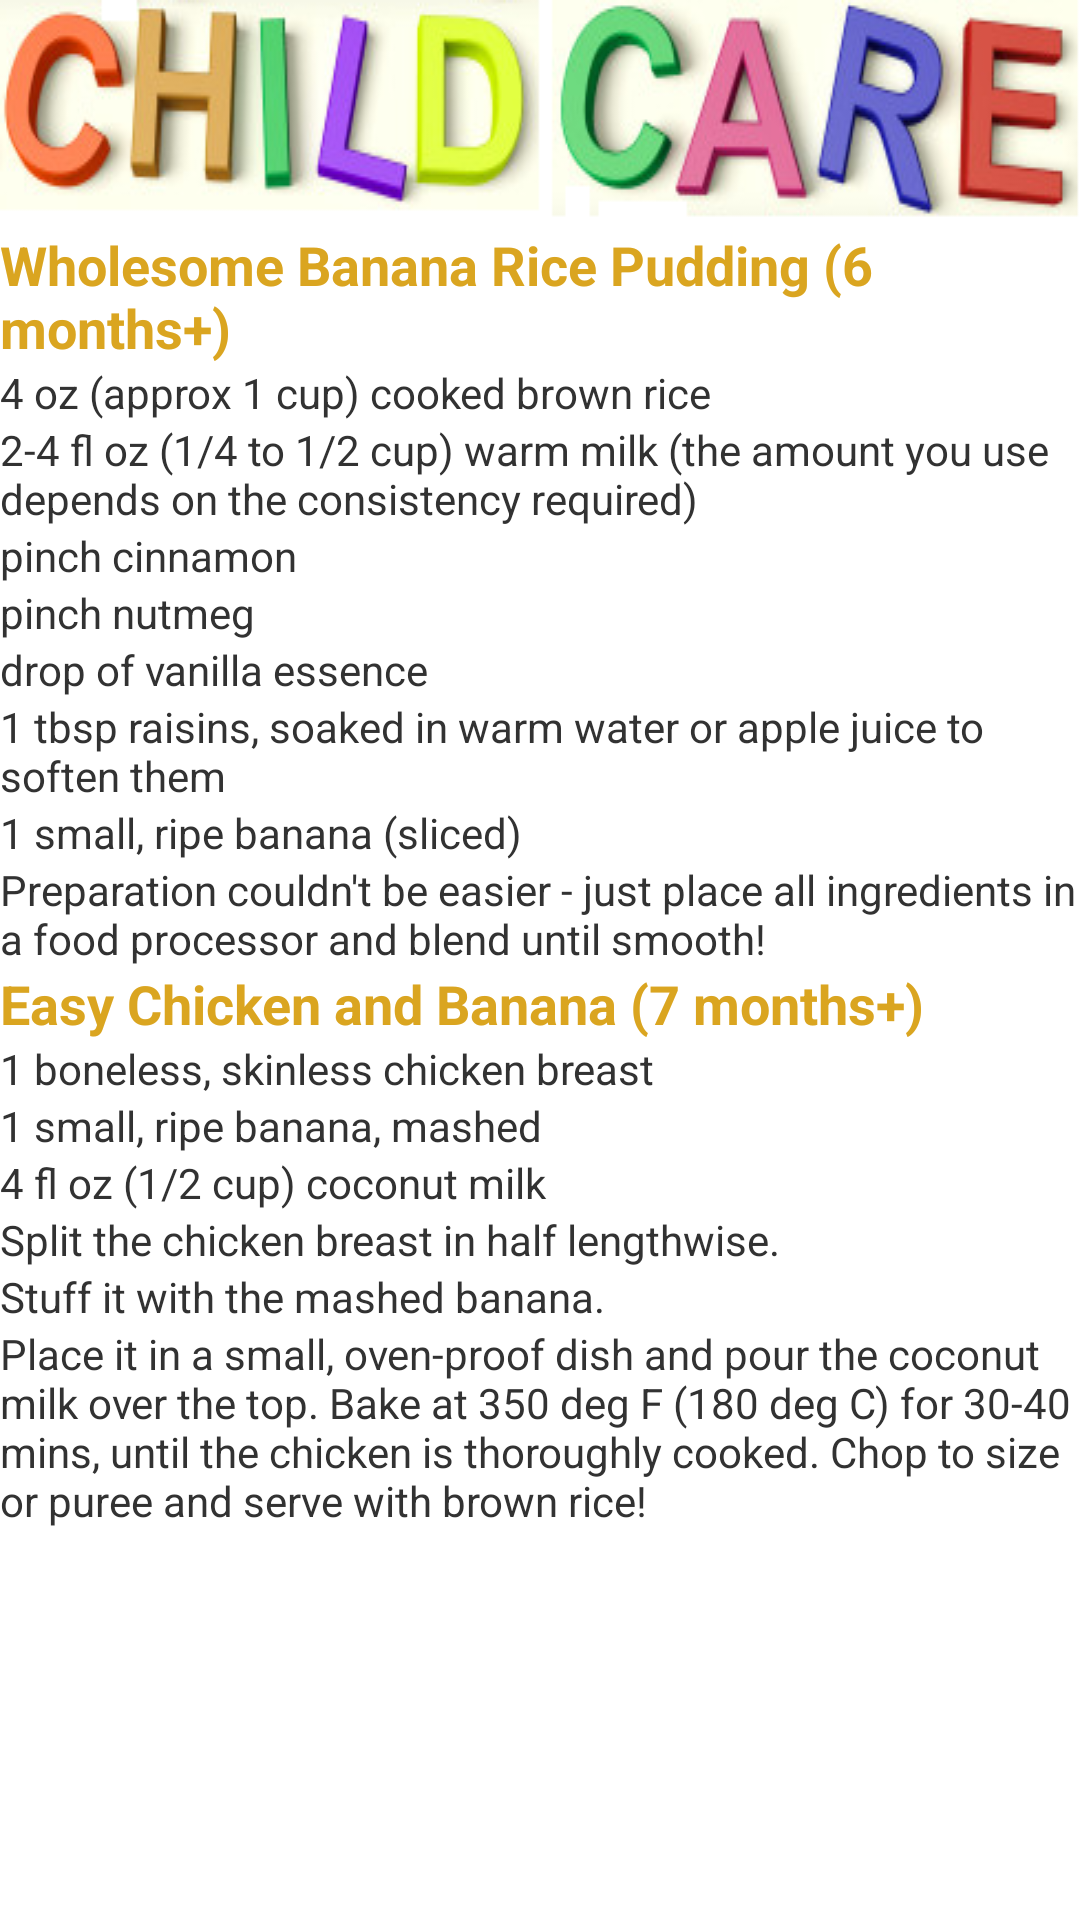

Produce the Android XML layout that renders to this screen, including the resource entries it uses.
<!-- AndroidManifest.xml: application theme AppTheme -->
<!-- res/layout/banana.xml -->
<?xml version="1.0" encoding="utf-8"?>
<ScrollView xmlns:android="http://schemas.android.com/apk/res/android"
    android:layout_width="fill_parent"
    android:layout_height="fill_parent"
    android:fillViewport="true" >
<LinearLayout 
    android:layout_width="match_parent"
    android:layout_height="match_parent"
    android:orientation="vertical" >

    <LinearLayout
        android:id="@+id/linearLayout1"
        android:layout_width="match_parent"
        android:layout_height="wrap_content"
        android:background="@drawable/logo"
        android:orientation="vertical" >
    </LinearLayout>



    <TextView
        android:id="@+id/textView1"
        android:layout_width="match_parent"
        android:layout_height="wrap_content"
        android:text="Wholesome Banana Rice Pudding (6 months+)"
        android:textColor="@color/gold"
        android:textStyle="bold"
        android:textAppearance="?android:attr/textAppearanceMedium" />



    <TextView
        android:id="@+id/textView2"
        android:layout_width="match_parent"
        android:layout_height="wrap_content"
        android:text="4 oz (approx 1 cup) cooked brown rice " />
     <TextView
        android:id="@+id/textView2"
        android:layout_width="match_parent"
        android:layout_height="wrap_content"
        android:text="2-4 fl oz (1/4 to 1/2 cup) warm milk (the amount you use depends on the consistency required) " />

     <TextView
        android:id="@+id/textView2"
        android:layout_width="match_parent"
        android:layout_height="wrap_content"
        android:text="pinch cinnamon " />
<TextView
        android:id="@+id/textView2"
        android:layout_width="match_parent"
        android:layout_height="wrap_content"
        android:text="pinch nutmeg" />
<TextView
        android:id="@+id/textView2"
        android:layout_width="match_parent"
        android:layout_height="wrap_content"
        android:text="drop of vanilla essence " />

<TextView
        android:id="@+id/textView2"
        android:layout_width="match_parent"
        android:layout_height="wrap_content"
        android:text="1 tbsp raisins, soaked in warm water or apple juice to soften them " />
<TextView
        android:id="@+id/textView2"
        android:layout_width="match_parent"
        android:layout_height="wrap_content"
        android:text="1 small, ripe banana (sliced)" />
<TextView
        android:id="@+id/textView2"
        android:layout_width="match_parent"
        android:layout_height="wrap_content"
        android:text="Preparation couldn't be easier - just place all ingredients in a food processor and blend until smooth! " />
          
     
<TextView
        android:id="@+id/textView1"
        android:layout_width="match_parent"
        android:layout_height="wrap_content"
        android:text="Easy Chicken and Banana (7 months+)"
        android:textColor="@color/gold"
        android:textStyle="bold"
        android:textAppearance="?android:attr/textAppearanceMedium" />
 <TextView
        android:id="@+id/textView2"
        android:layout_width="match_parent"
        android:layout_height="wrap_content"
        android:text="1 boneless, skinless chicken breast" />
     <TextView
        android:id="@+id/textView2"
        android:layout_width="match_parent"
        android:layout_height="wrap_content"
        android:text="1 small, ripe banana, mashed " />

     <TextView
        android:id="@+id/textView2"
        android:layout_width="match_parent"
        android:layout_height="wrap_content"
        android:text="4 fl oz (1/2 cup) coconut milk" />
<TextView
        android:id="@+id/textView2"
        android:layout_width="match_parent"
        android:layout_height="wrap_content"
        android:text="Split the chicken breast in half lengthwise." />
<TextView
        android:id="@+id/textView2"
        android:layout_width="match_parent"
        android:layout_height="wrap_content"
        android:text="Stuff it with the mashed banana. " />
<TextView
        android:id="@+id/textView2"
        android:layout_width="match_parent"
        android:layout_height="wrap_content"
        android:text="Place it in a small, oven-proof dish and pour the coconut milk over the top. Bake at 350 deg F (180 deg C) for 30-40 mins, until the chicken is thoroughly cooked. Chop to size or puree and serve with brown rice!" />


</LinearLayout>


</ScrollView>
<!-- resources referenced by this layout -->
<resources>
  <color name="gold">#DAA520</color>
  <!-- drawable logo: png bitmap (drawable, 70469 bytes) -->
  <style name="AppTheme" parent="android:Theme.Light" />
</resources>
